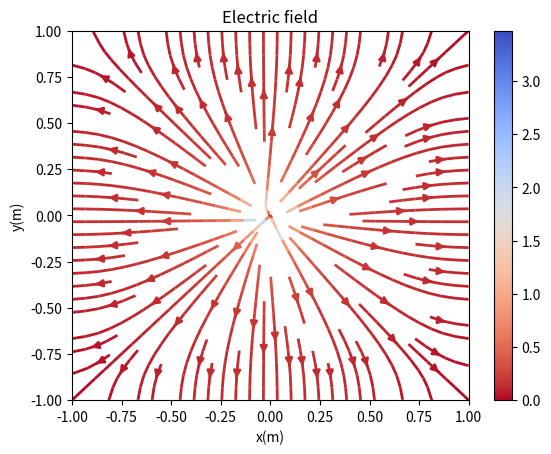

The matplotlib source for this figure:
# -*- coding: utf-8 -*-
"""
Created on Fri Dec  9 00:03:08 2016

@author: TanMingjun
"""

from __future__ import division
import matplotlib
import numpy as np
import matplotlib.cm as cm
import matplotlib.mlab as mlab
import matplotlib.pyplot as plt
from mpl_toolkits.mplot3d import Axes3D
from copy import deepcopy


# initialize the grid
class potential():
    def __init__(self):
        pass
    def grid_production(self):
        self.grid = []
        for i in range(41):    
            self.row_i = []
            for j in range(41):
                if i == 0 or i == 40 or j == 0 or j == 40:
                    self.voltage = 0
                elif i==20 and j==20:
                    self.voltage = 1
                else:
                    self.voltage = 0
                self.row_i.append(self.voltage)
            self.grid.append(self.row_i)
        return self.grid
# define the update_V function (Gauss-Seidel method)

    def update_V(self):

        self.delta_V = 0
        for i in range(41):    
            for j in range(41):
                if i == 0 or i == 40 or j == 0 or j == 40:
                    pass
                elif i==20 and j==20:
                    pass
                else:
                    voltage_new = (self.grid[i+1][j]+self.grid[i-1][j]+self.grid[i][j+1]+self.grid[i][j-1])/4
                    voltage_old = self.grid[i][j]
                    self.delta_V += abs(voltage_new - voltage_old)
                    self.grid[i][j] = voltage_new

        return self.grid, self.delta_V

# define the Laplace_calculate function

    def Laplace_calculate(self):

        self.epsilon = 10**(-6)*40**2
        self.grid_init = self.grid
        self.delta_V = 0
        self.N_iter = 0

        while self.delta_V >= self.epsilon or self.N_iter <= 100:
            self.grid_new, self.delta_V = self.update_V()
            self.grid = self.grid_new
            self.N_iter += 1

        return self.grid_new
    
matplotlib.rcParams['xtick.direction'] = 'out'
matplotlib.rcParams['ytick.direction'] = 'out'

A=potential()
A.grid_production()
A.update_V()
A.Laplace_calculate()
x = np.linspace(-1,1,41)
y = np.linspace(-1,1,41)
X, Y = np.meshgrid(x, y)
Z =A.Laplace_calculate()
Ex = deepcopy(Z)
Ey = deepcopy(Z)
E = deepcopy(Z)

for i in range(41):
    for j in range(41):
        if i == 0 or i == 40 or j == 0 or j == 40:
            Ex[i][j] = 0
            Ey[i][j] = 0
        elif i==20 and j==20:
            Ex[i][j] = 0
            Ey[i][j] = 0
        else:
            Ex_value = -(Z[i+1][j] - Z[i][j])/0.1
            Ey_value = -(Z[i][j+1] - Z[i][j])/0.1
            Ex[i][j] = Ex_value
            Ey[i][j] = Ey_value

for i in range(41):
    for j in range(41):
        E_value = np.sqrt(Ex[i][j]**2 + Ey[i][j]**2)
        E[i][j] = E_value
            
fig0, ax0 = plt.subplots()
strm = ax0.streamplot(X, Y, np.array(Ey), np.array(Ex), color=np.array(E), linewidth=2, cmap=plt.cm.coolwarm_r)
fig0.colorbar(strm.lines)
ax0.set_xlabel('x(m)')
ax0.set_ylabel('y(m)')
ax0.set_title('Electric field')
plt.show()